The GitHub repository Drak-Aris/ComputerVision_BananaSort contains a labelled image folder "dataset" with 6 categories: mure malade, mure sain, tropmure malade, tropmure sain, vert malade, vert sain. Examples follow, each with its label.

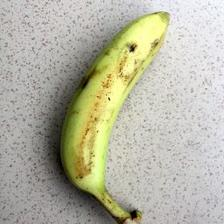
Label: vert sain

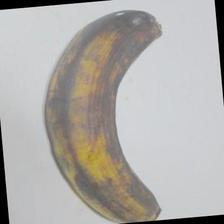
Label: tropmure sain

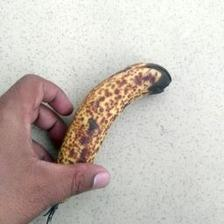
Label: mure malade

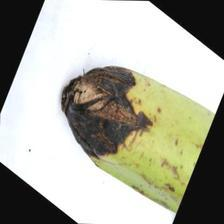
Label: vert malade

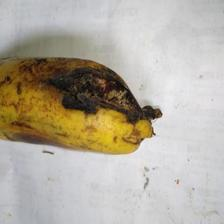
Label: tropmure malade

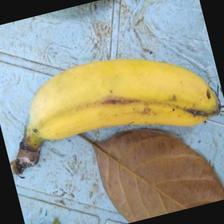
Label: mure sain
